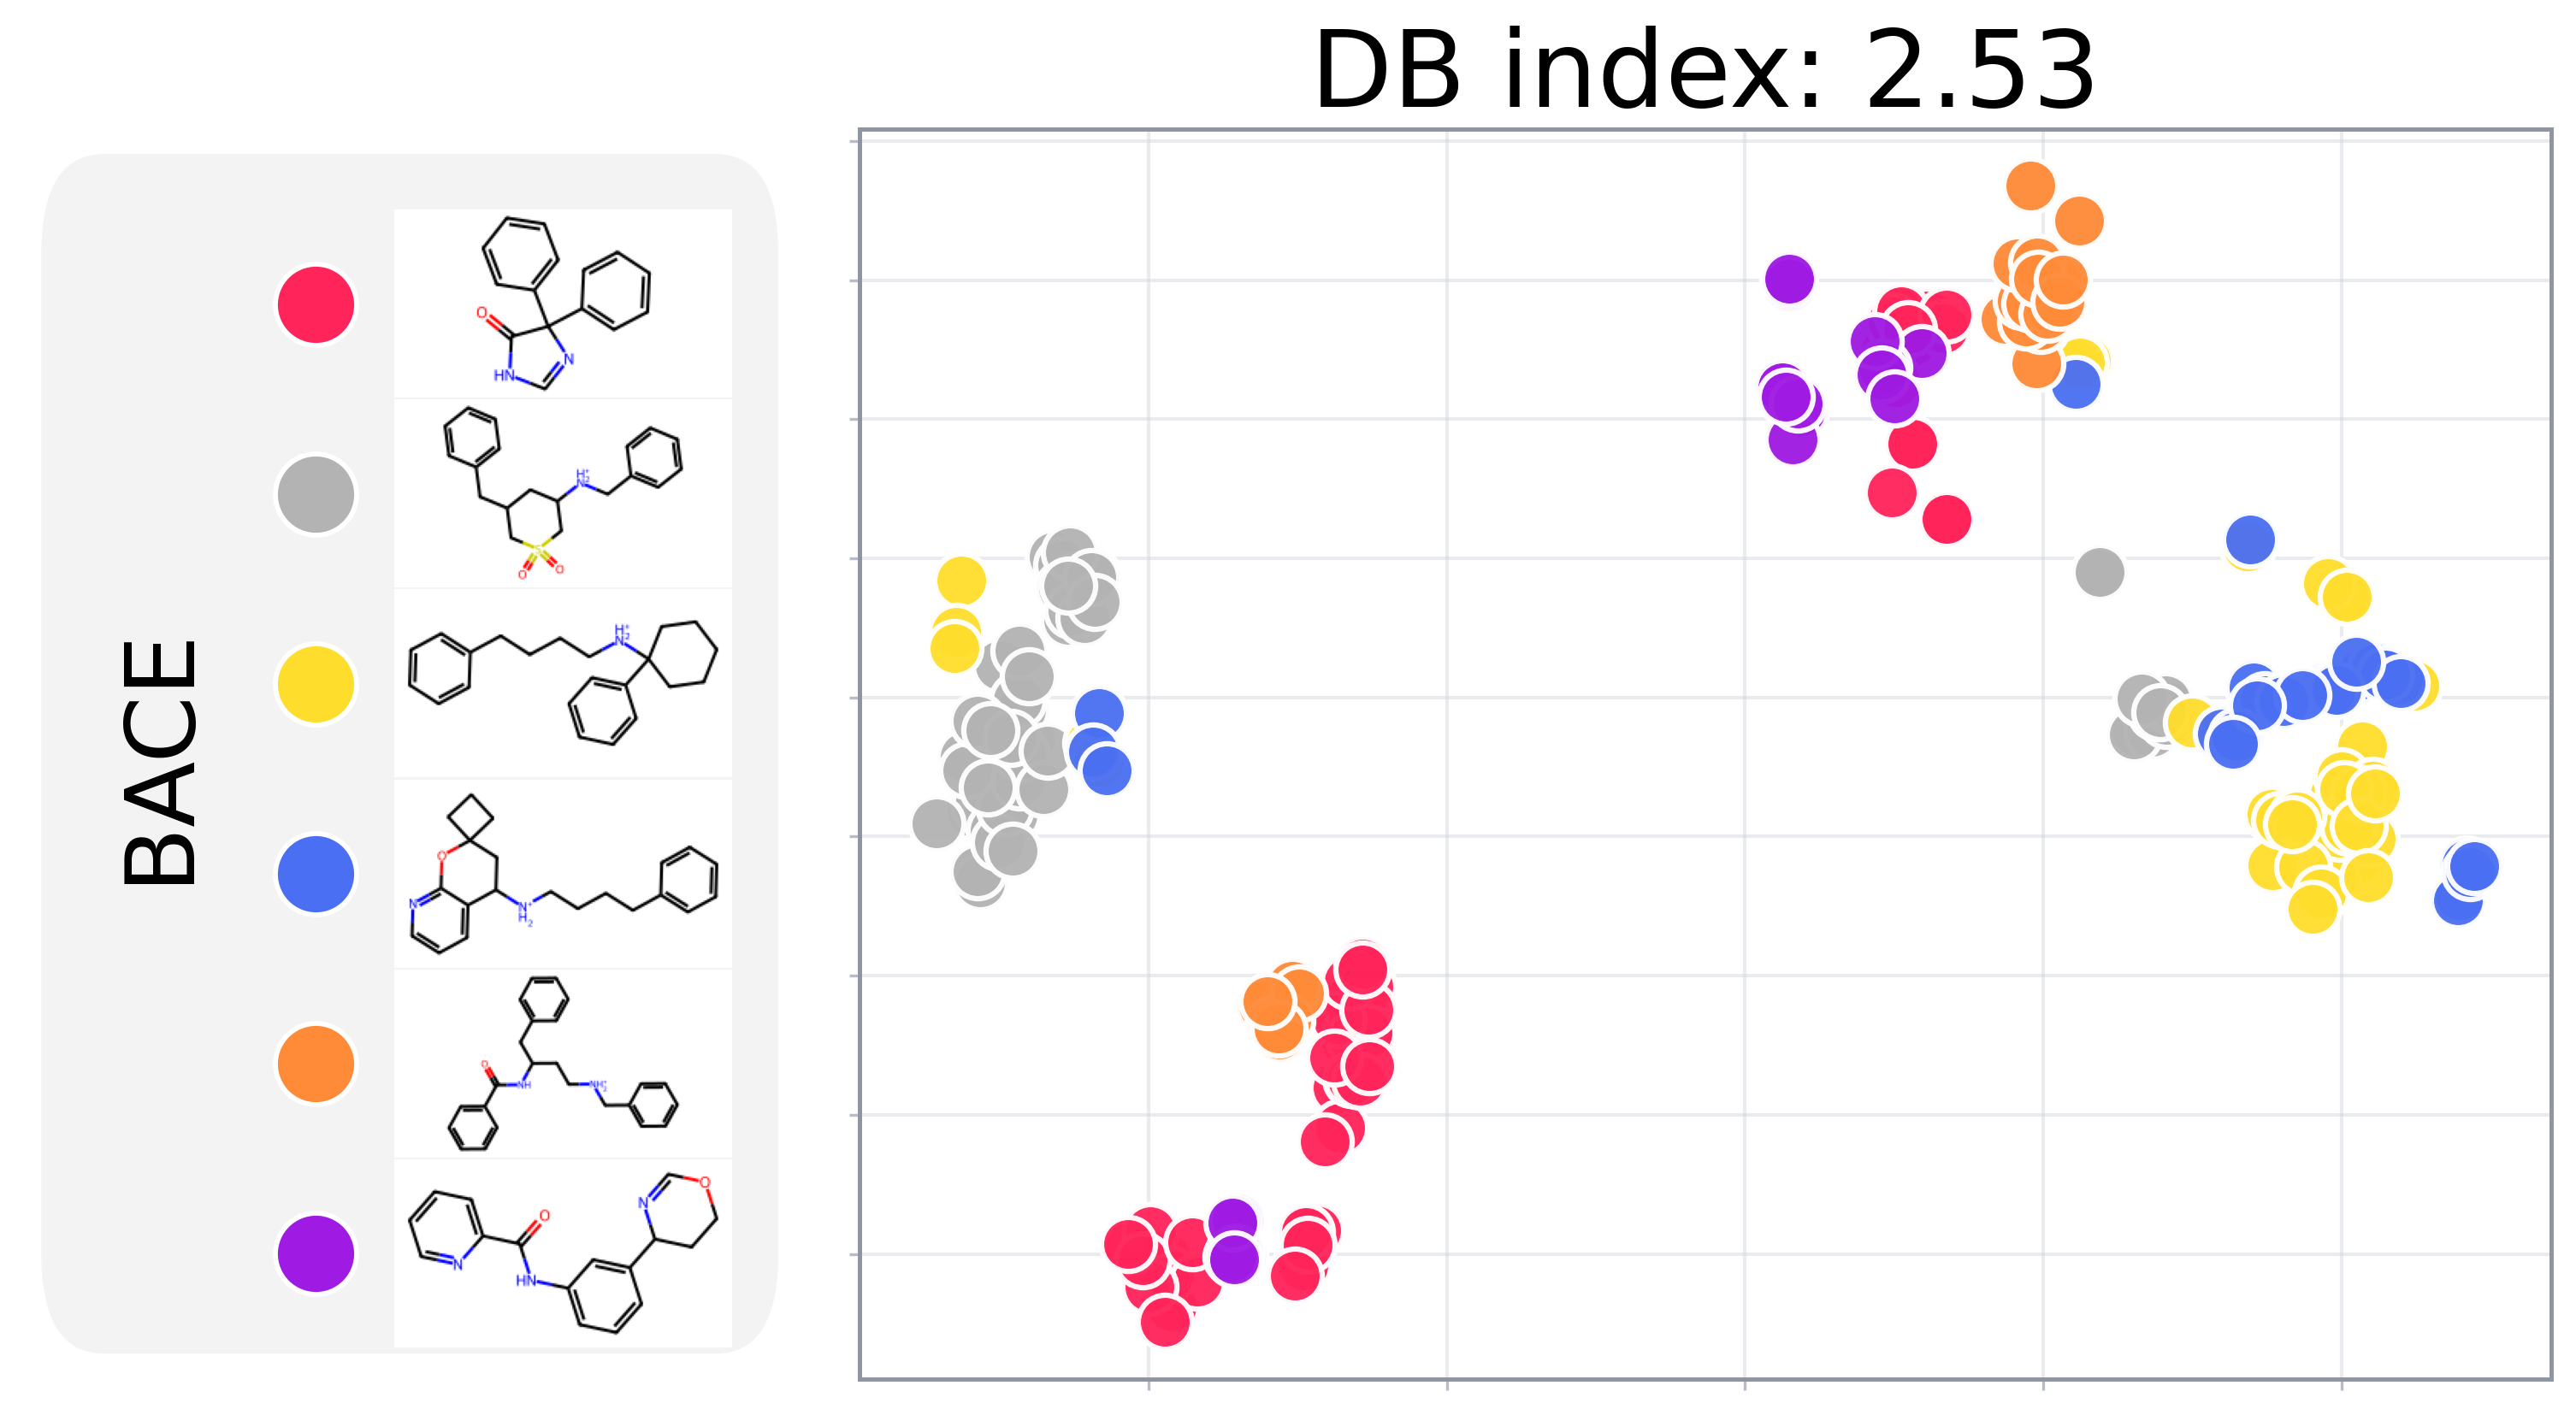

Source data for this figure (header and first rows):
smiles, scaffold, tsne_x, tsne_y, target
S1(=O)(=O)C[C@@H](Cc2cc(O[C@H](COCC)C(F)…, O=S1(=O)CC(Cc2ccccc2)CC([NH2+]Cc2ccccc2)…, -25.92, -1.643, 1.0
Fc1cc(cc(F)c1)C[C@H](NC(=O)c1cc(cc(c1)C)…, O=C(NC(CC[NH2+]Cc1ccccc1)Cc1ccccc1)c1ccc…, 9.93, 5.318, 1.0
Ic1cc(ccc1)C[NH2+]C[C@@H](O)[C@@H](NC(=O…, O=C(NC(CC[NH2+]Cc1ccccc1)Cc1ccccc1)c1ccc…, 9.753, 4.807, 1.0
Fc1ccc(cc1)C[C@H](NC(=O)C)[C@H](O)C[NH2+…, c1ccc(CCCC[NH2+]C2CC3(CCC3)Oc3ncccc32)cc…, 20.64, 0.3287, 1.0
Fc1cc(cc(F)c1)C[C@H](NC(=O)c1cc(cc(c1)C(…, O=C(NC(CC[NH2+]Cc1ccccc1)Cc1ccccc1)c1ccc…, 8.726, 5.441, 1.0
Fc1ccc(NC(=O)c2ncc(cc2)C#N)cc1[C@]1(N=C(…, O=C(Nc1cccc(C2CCOC=N2)c1)c1ccccn1, 1.351, 4.309, 1.0
Fc1ccc(NC(=O)c2ncc(cc2)C#N)cc1[C@]1(N=C(…, O=C(Nc1cccc(C2CCOC=N2)c1)c1ccccn1, 1.267, 4.461, 1.0
Fc1ccc(cc1C#CCCCF)[C@]1(N=C(N)N(C)C1=O)c…, O=C1NC=NC1(c1ccccc1)c1ccccc1, 5.949, 5.315, 1.0
Fc1ccc(NC(=O)c2ncc(cc2)C#N)cc1[C@]1(N=C(…, O=C(Nc1cccc(C2CCOC=N2)c1)c1ccccn1, 1.438, 5.968, 1.0
Fc1ccc(NC(=O)c2ncc(cc2)C#N)cc1[C@]1(N=C(…, O=C(Nc1cccc(C2CCOC=N2)c1)c1ccccn1, 1.575, 4.29, 1.0
Fc1ccc(NC(=O)c2ncc(cc2)C#N)cc1[C@]1(N=C(…, O=C(Nc1cccc(C2CCOC=N2)c1)c1ccccn1, 1.744, 4.234, 1.0
Fc1ccc(NC(=O)c2ncc(cc2)C#N)cc1[C@]1(N=C(…, O=C(Nc1cccc(C2CCOC=N2)c1)c1ccccn1, 1.26, 4.459, 1.0
Fc1cc(cc(F)c1)C[C@H](NC(=O)C)[C@H](O)C[N…, c1ccc(CCCC[NH2+]C2(c3ccccc3)CCCCC2)cc1, 19.77, -1.393, 1.0
S1(=O)(=O)C[C@@H](Cc2cc(C[C@H](O)C(F)(F)…, O=S1(=O)CC(Cc2ccccc2)CC([NH2+]Cc2ccccc2)…, -25.37, -1.513, 1.0
Fc1ccc(NC(=O)c2ncc(cc2)C#N)cc1[C@]1(N=C(…, O=C(Nc1cccc(C2CCOC=N2)c1)c1ccccn1, 1.458, 6.01, 1.0
Fc1ccc(NC(=O)c2ncc(cc2)C#N)cc1[C@]1(N=C(…, O=C(Nc1cccc(C2CCOC=N2)c1)c1ccccn1, 1.863, 4.11, 1.0
Fc1ccc(NC(=O)c2ncc(cc2)C#N)cc1[C@]1(N=C(…, O=C(Nc1cccc(C2CCOC=N2)c1)c1ccccn1, 1.483, 5.948, 1.0
Fc1ccc(NC(=O)c2ncc(cc2)C#N)cc1[C@]1(N=C(…, O=C(Nc1cccc(C2CCOC=N2)c1)c1ccccn1, 1.474, 6.018, 1.0
Fc1ccc(NC(=O)c2ncc(OCC)cc2)cc1[C@]1(N=C(…, O=C(Nc1cccc(C2CCOC=N2)c1)c1ccccn1, 1.594, 3.715, 0.0
O(C)c1cc(ccc1)C[NH2+]C[C@@H](O)[C@@H](NC…, O=C(NC(CC[NH2+]Cc1ccccc1)Cc1ccccc1)c1ccc…, 11.21, 6.852, 0.0
Fc1ccc(NC(=O)c2ncc(cc2)C#N)cc1[C@]1(N=C(…, O=C(Nc1cccc(C2CCOC=N2)c1)c1ccccn1, 1.755, 4.227, 0.0
Fc1ccc(NC(=O)c2ncc(cc2)C#N)cc1[C@]1(N=C(…, O=C(Nc1cccc(C2CCOC=N2)c1)c1ccccn1, 1.352, 4.318, 0.0
Brc1cc(cc(F)c1N)C[C@@H]1CS(=O)(=O)C[C@H]…, O=S1(=O)CC(Cc2ccccc2)CC([NH2+]Cc2ccccc2)…, 13.12, -0.4847, 0.0
Fc1cc(cc(F)c1)C[C@H](NC(=O)c1cc(cc(c1)C)…, O=C(NC(CC[NH2+]Cc1ccccc1)Cc1ccccc1)c1ccc…, 9.913, 5.352, 0.0
Fc1cc(ccc1C)CC(NC(=O)C)C(O)C[NH2+]C1CC2(…, c1ccc(CCCC[NH2+]C2CC3(CCC3)Oc3ncccc32)cc…, 21.9, 0.2572, 1.0
Fc1cc(ccc1)CC(NC(=O)C)C(O)C[NH2+]C1CC2(O…, c1ccc(CCCC[NH2+]C2CC3(CCC3)Oc3ncccc32)cc…, 21.15, 0.4107, 1.0
Fc1cc(cc(F)c1)CC(NC(=O)c1cc(cc(c1)/C(=N\…, O=C(NC(CC[NH2+]Cc1ccccc1)Cc1ccccc1)c1ccc…, 9.424, 5.41, 1.0
Fc1cc(cc(c1)C#C)CC(NC(=O)COC)C(O)C[NH2+]…, c1ccc(CCCC[NH2+]C2CC3(CCC3)Oc3ncccc32)cc…, 17.27, -0.1065, 1.0
Fc1cc(ccc1F)CC(NC(=O)C)C(O)C[NH2+]C1CC2(…, c1ccc(CCCC[NH2+]C2CC3(CCC3)Oc3ncccc32)cc…, 19.44, 0.1201, 1.0
Fc1cc(cc(F)c1)CC(NC(=O)c1cc(cc(c1)C(=O)N…, O=C(NC(CC[NH2+]Cc1ccccc1)Cc1ccccc1)c1ccc…, 10.22, 5.744, 1.0
S1(=O)(=O)CC(Cc2cc(OC(C(F)(F)F)C(F)(F)F)…, O=S1(=O)CC(Cc2ccccc2)CC([NH2+]Cc2ccccc2)…, -25.64, -2.5, 1.0
S1(=O)(=O)CC(Cc2cc(O[C@H](COC)C(F)(F)F)c…, O=S1(=O)CC(Cc2ccccc2)CC([NH2+]Cc2ccccc2)…, -25.68, -1.546, 1.0
S1(=O)(=O)CC(Cc2cc(OC(C(F)(F)F)C(F)(F)F)…, O=S1(=O)CC(Cc2ccccc2)CC([NH2+]Cc2ccccc2)…, -25.65, -2.653, 1.0
S1(=O)(=O)CC(Cc2cc(OC(C(F)(F)F)C(F)(F)F)…, O=S1(=O)CC(Cc2ccccc2)CC([NH2+]Cc2ccccc2)…, -25.72, -2.5, 1.0
Fc1ccc(cc1OC(F)(F)F)CC(NC(=O)C)C(O)C[NH2…, c1ccc(CCCC[NH2+]C2CC3(CCC3)Oc3ncccc32)cc…, 15.98, -0.5153, 1.0
FC(F)(F)c1cc(ccc1)CC(NC(=O)C)C(O)C[NH2+]…, c1ccc(CCCC[NH2+]C2CC3(CCC3)Oc3ncccc32)cc…, -21.66, -0.2189, 1.0
Fc1ccc(cc1C#N)CC(NC(=O)C)C(O)C[NH2+]C1CC…, c1ccc(CCCC[NH2+]C2CC3(CCC3)Oc3ncccc32)cc…, 17.05, 0.1443, 1.0
Fc1ccc(cc1CC(NC(=O)COC)C(O)C[NH2+]C1CC2(…, c1ccc(CCCC[NH2+]C2CC3(CCC3)Oc3ncccc32)cc…, 16.92, 2.275, 1.0
Fc1cc(cc(F)c1)CC(NC(=O)c1cc(cc(c1)/C(=N\…, O=C(NC(CC[NH2+]Cc1ccccc1)Cc1ccccc1)c1ccc…, 9.267, 5.695, 1.0
S1(=O)(=O)CC(Cc2cc(O[C@@H](C(F)(F)F)C)c(…, O=S1(=O)CC(Cc2ccccc2)CC([NH2+]Cc2ccccc2)…, -25.14, -1.902, 1.0
O1c2ncc(cc2C([NH2+]CC(O)C(NC(=O)COC)Cc2c…, c1ccc(CCCC[NH2+]C2CC3(CCC3)Oc3ncccc32)cc…, 23.88, -2.929, 1.0
Fc1ccccc1CC(NC(=O)C)C(O)C[NH2+]C1CC2(Oc3…, c1ccc(CCCC[NH2+]C2CC3(CCC3)Oc3ncccc32)cc…, 21.45, 0.3273, 1.0
Fc1cc(ccc1OC)CC(NC(=O)C)C(O)C[NH2+]C1CC2…, c1ccc(CCCC[NH2+]C2CC3(CCC3)Oc3ncccc32)cc…, 19.63, 0.1014, 1.0
Fc1ccc(cc1C#C)CC(NC(=O)COC)C(O)C[NH2+]C1…, c1ccc(CCCC[NH2+]C2CC3(CCC3)Oc3ncccc32)cc…, 17.42, -0.03789, 1.0
Fc1ccc(cc1C)CC(NC(=O)C)C(O)C[NH2+]C1CC2(…, c1ccc(CCCC[NH2+]C2CC3(CCC3)Oc3ncccc32)cc…, 21.97, 0.2091, 1.0
Fc1cc(cc(F)c1)CC(NC(=O)c1cc(cc(c1)C(=O)N…, O=C(NC(CC[NH2+]Cc1ccccc1)Cc1ccccc1)c1ccc…, 9.565, 5.66, 1.0
S1(=O)(=O)CC(Cc2cc(O[C@H](COCCOC)C(F)(F)…, O=S1(=O)CC(Cc2ccccc2)CC([NH2+]Cc2ccccc2)…, -26.14, -0.849, 1.0
Fc1ccc(cc1OC)CC(NC(=O)C)C(O)C[NH2+]C1CC2…, c1ccc(CCCC[NH2+]C2CC3(CCC3)Oc3ncccc32)cc…, 19.82, 0.1118, 1.0
O1c2ncc(cc2C([NH2+]CC(O)C(NC(=O)C)Cc2ccc…, c1ccc(CCCC[NH2+]C2CC3(CCC3)Oc3ncccc32)cc…, 24.23, -2.445, 1.0
O1c2ncc(cc2C([NH2+]CC(O)C(NC(=O)C)Cc2ccc…, c1ccc(CCCC[NH2+]C2CC3(CCC3)Oc3ncccc32)cc…, 24.19, -2.404, 1.0
S1(=O)(=O)CC(Cc2cc(OCC(F)F)c(N)c(F)c2)C(…, O=S1(=O)CC(Cc2ccccc2)CC([NH2+]Cc2ccccc2)…, -24.56, -1.689, 1.0
S1(=O)(=O)CC(Cc2cc(OCC(F)(F)F)c(N)c(F)c2…, O=S1(=O)CC(Cc2ccccc2)CC([NH2+]Cc2ccccc2)…, -25.02, -2.082, 1.0
Fc1cc(F)ccc1CC(NC(=O)C)C(O)C[NH2+]C1CC2(…, c1ccc(CCCC[NH2+]C2CC3(CCC3)Oc3ncccc32)cc…, 18.05, -0.05474, 1.0
Fc1cc(cc(F)c1)CC(NC(=O)C)C(O)C[NH2+]C1CC…, c1ccc(CCCC[NH2+]C2CC3(CCC3)Oc3ncccc32)cc…, 18.67, 0.03753, 1.0
S1(=O)(=O)CC(Cc2cc(CC)c(NC(=O)C)c(F)c2)C…, O=S1(=O)CC(Cc2ccccc2)CC([NH2+]Cc2ccccc2)…, -24.43, -0.2365, 1.0
Clc1ccc(cc1)CC(NC(=O)C)C(O)C[NH2+]C1CC2(…, c1ccc(CCCC[NH2+]C2CC3(CCC3)Oc3ncccc32)cc…, 20.5, 0.5116, 1.0
Fc1cc(cc(F)c1)CC(NC(=O)c1cc(cc(c1)/C(=N\…, O=C(NC(CC[NH2+]Cc1ccccc1)Cc1ccccc1)c1ccc…, 9.129, 6.236, 1.0
Fc1cc(cc(F)c1)CC(NC(=O)c1cc(cc(c1)C(=O)N…, O=C(NC(CC[NH2+]Cc1ccccc1)Cc1ccccc1)c1ccc…, 10.3, 5.585, 1.0
FCC#Cc1cc(ccc1)[C@]1(N=C(N)N(C)C1=O)c1cc…, O=C1NC=NC1(c1ccccc1)c1ccccc1, -14.37, -7.659, 1.0
FCCC#Cc1cc(ccc1)[C@]1(N=C(N)N(C)C1=O)c1c…, O=C1NC=NC1(c1ccccc1)c1ccccc1, -19.23, -8.755, 1.0
... 172 more rows
